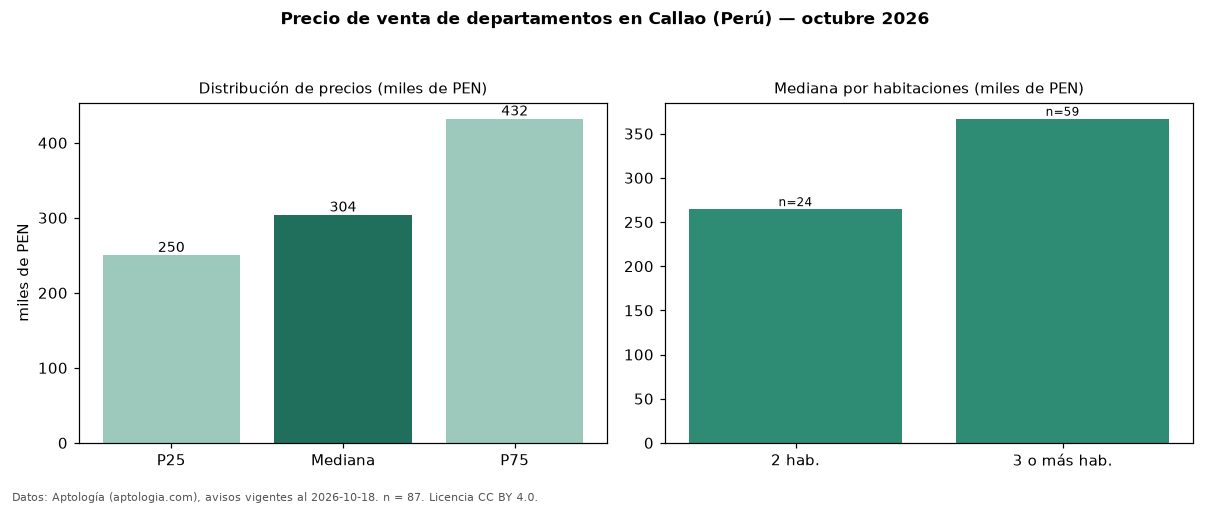

Source data for this figure (header and first rows):
seccion, metrica, valor, moneda, n
precio, p25, 250250, PEN, 87
precio, mediana, 304000, PEN, 87
precio, p75, 432036, PEN, 87
precio, minimo, 210000, PEN, 87
precio, maximo, 1011843, PEN, 87
m2, mediana_precio_m2, 3972, PEN, 84
m2, area_mediana_m2, 75.0, m2, 84
banos, mediana_banos, 2.0, , 
habitaciones, 2, 264672, PEN, 24
habitaciones, 3+, 366900, PEN, 59
fuente, fecha_datos, 2026-10-18, , 
fuente, atribucion, https://www.aptologia.com/pe/venta/calla…, , 
fuente, licencia, CC BY 4.0, , 
